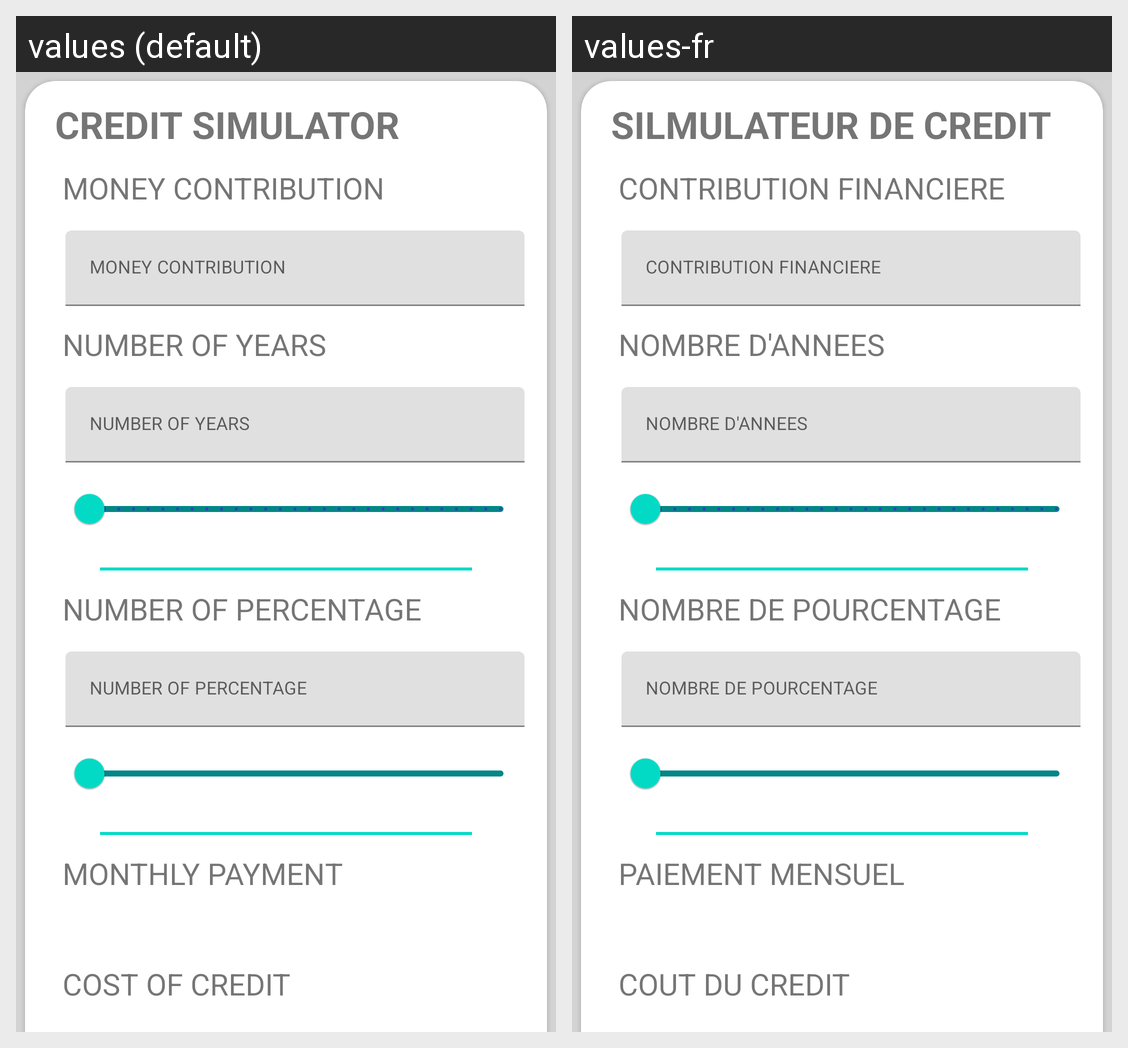

Here is an Android app screen in its default locale and in the app's own translations. Write out the translated-string differences for the strings that appear on this screen.
Android screen res/layout/simulator_fragment.xml rendered under 2 locales, left to right: values (default), values-fr. Device: Nexus 5 (rendered at 1080×1920; each locale shown at half size, 540×960, under a caption strip naming it); theme AppTheme.
Strings drawn on this screen, with the default value and each locale's value (text and hints the layout hard-codes, and strings that could not be matched under every locale, appear in the picture but are not listed):

credit_simulator
  values: CREDIT SIMULATOR
  values-fr: SILMULATEUR DE CREDIT

tie_money_contribution
  values: MONEY CONTRIBUTION
  values-fr: CONTRIBUTION FINANCIERE

tie_number_of_years
  values: NUMBER OF YEARS
  values-fr: NOMBRE D'ANNEES

tie_number_of_percentage
  values: NUMBER OF PERCENTAGE
  values-fr: NOMBRE DE POURCENTAGE

monthly_payment
  values: MONTHLY PAYMENT
  values-fr: PAIEMENT MENSUEL

cost_of_credit
  values: COST OF CREDIT
  values-fr: COUT DU CREDIT
